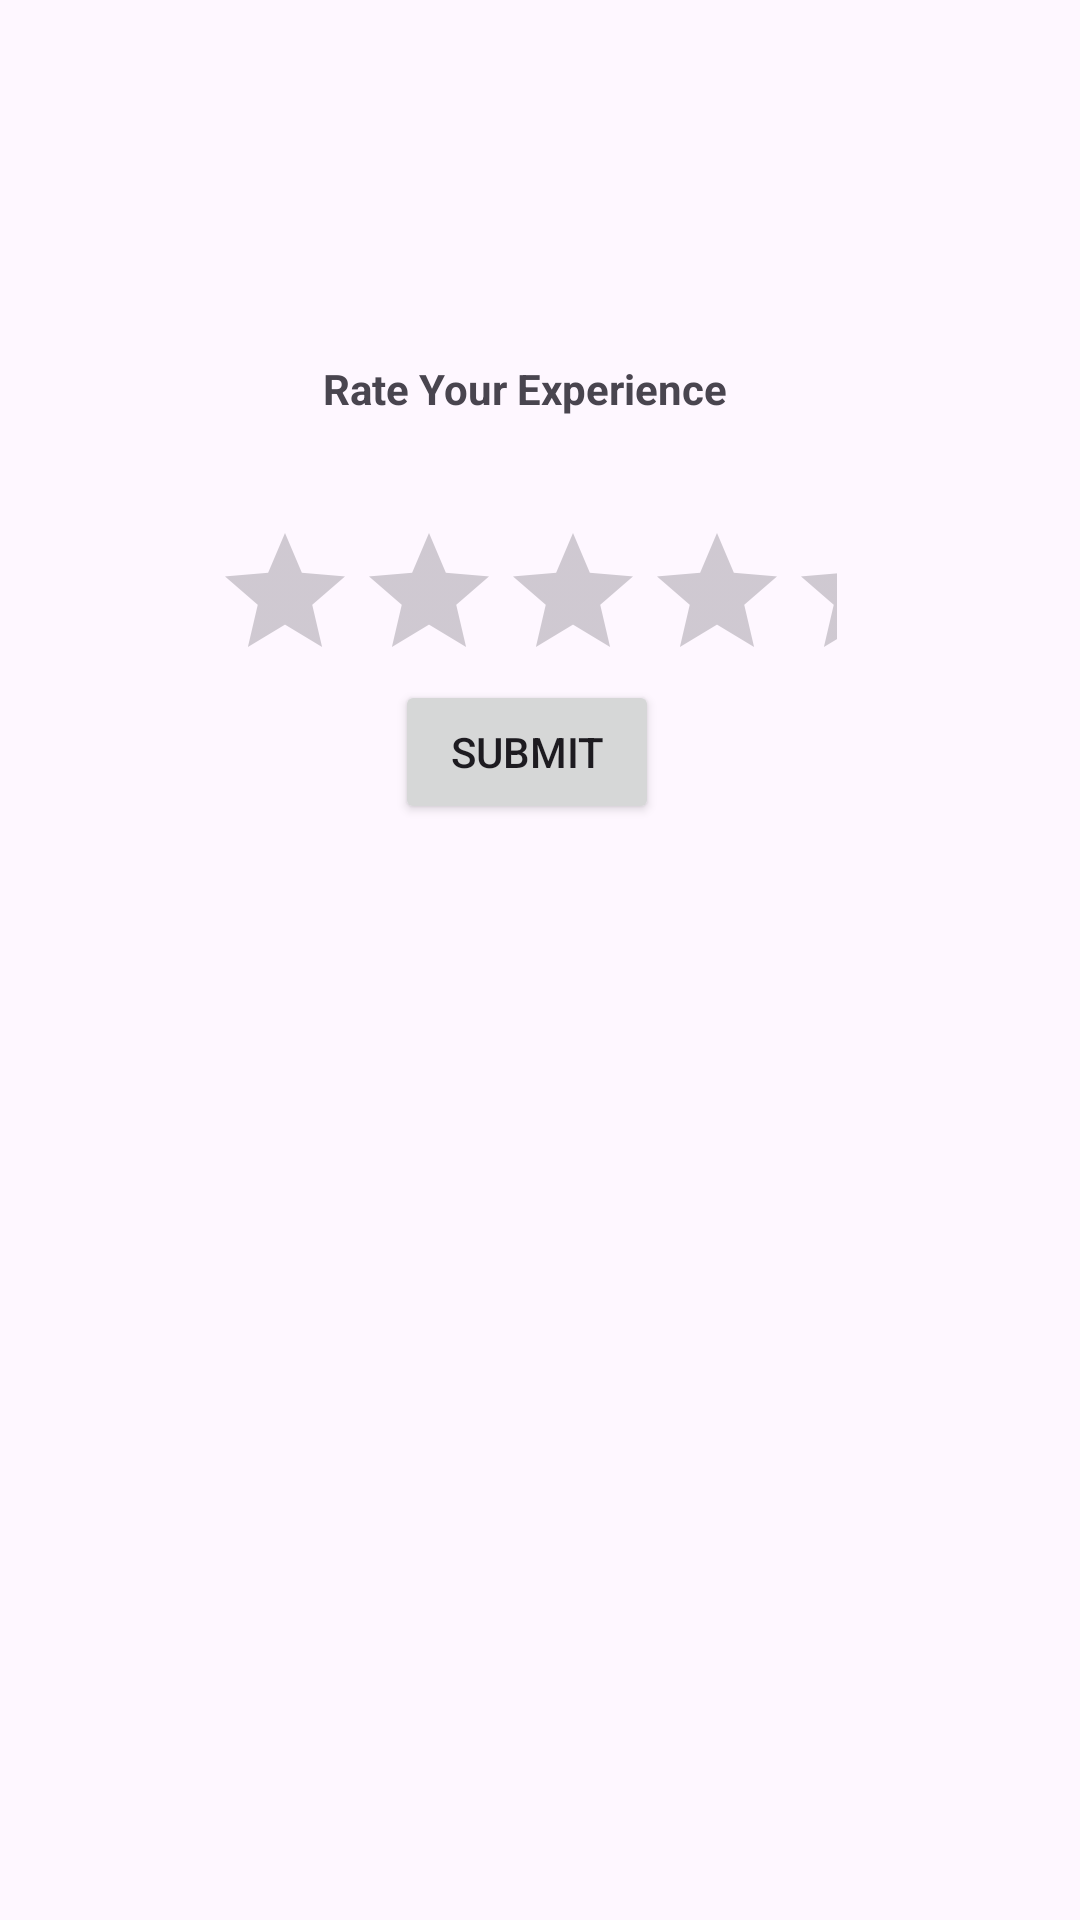

Write the Android layout XML for this screen, with the resource values it uses.
<!-- AndroidManifest.xml: application theme Theme.Sura_yaseen -->
<!-- res/layout/rate_popup.xml -->
<?xml version="1.0" encoding="utf-8"?>
<androidx.constraintlayout.widget.ConstraintLayout
    xmlns:android="http://schemas.android.com/apk/res/android"
    xmlns:app="http://schemas.android.com/apk/res-auto"
    xmlns:tools="http://schemas.android.com/tools"
    android:layout_width="match_parent"
    android:layout_height="match_parent">

    <androidx.constraintlayout.widget.ConstraintLayout
        android:layout_width="291dp"
        android:layout_height="198dp"
        android:layout_margin="30dp"
        android:orientation="vertical"
        app:layout_constraintBottom_toBottomOf="parent"
        app:layout_constraintEnd_toEndOf="parent"
        app:layout_constraintHorizontal_bias="0.0"
        app:layout_constraintStart_toStartOf="parent"
        app:layout_constraintTop_toTopOf="parent"
        app:layout_constraintVertical_bias="0.122"
        tools:ignore="MissingConstraints">

        <TextView
            android:layout_width="wrap_content"
            android:layout_height="wrap_content"
            android:layout_gravity="center"
            android:layout_margin="10dp"
            android:text="Rate Your Experience"
            android:textSize="14sp"
            android:textStyle="bold"
            app:layout_constraintBottom_toTopOf="@+id/ratingBar"
            app:layout_constraintEnd_toEndOf="parent"
            app:layout_constraintHorizontal_bias="0.496"
            app:layout_constraintStart_toStartOf="parent"
            app:layout_constraintTop_toTopOf="parent"
            app:layout_constraintVertical_bias="0.794" />

        <RatingBar
            android:id="@+id/ratingBar"
            android:layout_width="wrap_content"
            android:layout_height="wrap_content"
            android:layout_gravity="center"
            android:layout_marginBottom="28dp"
            android:numStars="5"
            android:padding="16dp"
            android:stepSize="1.0"
            app:layout_constraintBottom_toBottomOf="parent"
            app:layout_constraintEnd_toEndOf="parent"
            app:layout_constraintHorizontal_bias="0.49"
            app:layout_constraintStart_toStartOf="parent" />

        <Button
            android:id="@+id/submit_button"
            android:layout_width="wrap_content"
            android:layout_height="wrap_content"
            android:layout_gravity="center"
            android:text="Submit"
            app:layout_constraintBottom_toBottomOf="parent"
            app:layout_constraintEnd_toEndOf="parent"
            app:layout_constraintStart_toStartOf="parent"
            app:layout_constraintTop_toBottomOf="@+id/ratingBar"
            app:layout_constraintVertical_bias="1.0" />

    </androidx.constraintlayout.widget.ConstraintLayout>


</androidx.constraintlayout.widget.ConstraintLayout>
<!-- resources referenced by this layout -->
<resources>
  <style name="Theme.Sura_yaseen" parent="Base.Theme.Sura_yaseen" />
  <style name="Base.Theme.Sura_yaseen" parent="Theme.Material3.DayNight.NoActionBar">
          
          
      </style>
</resources>
